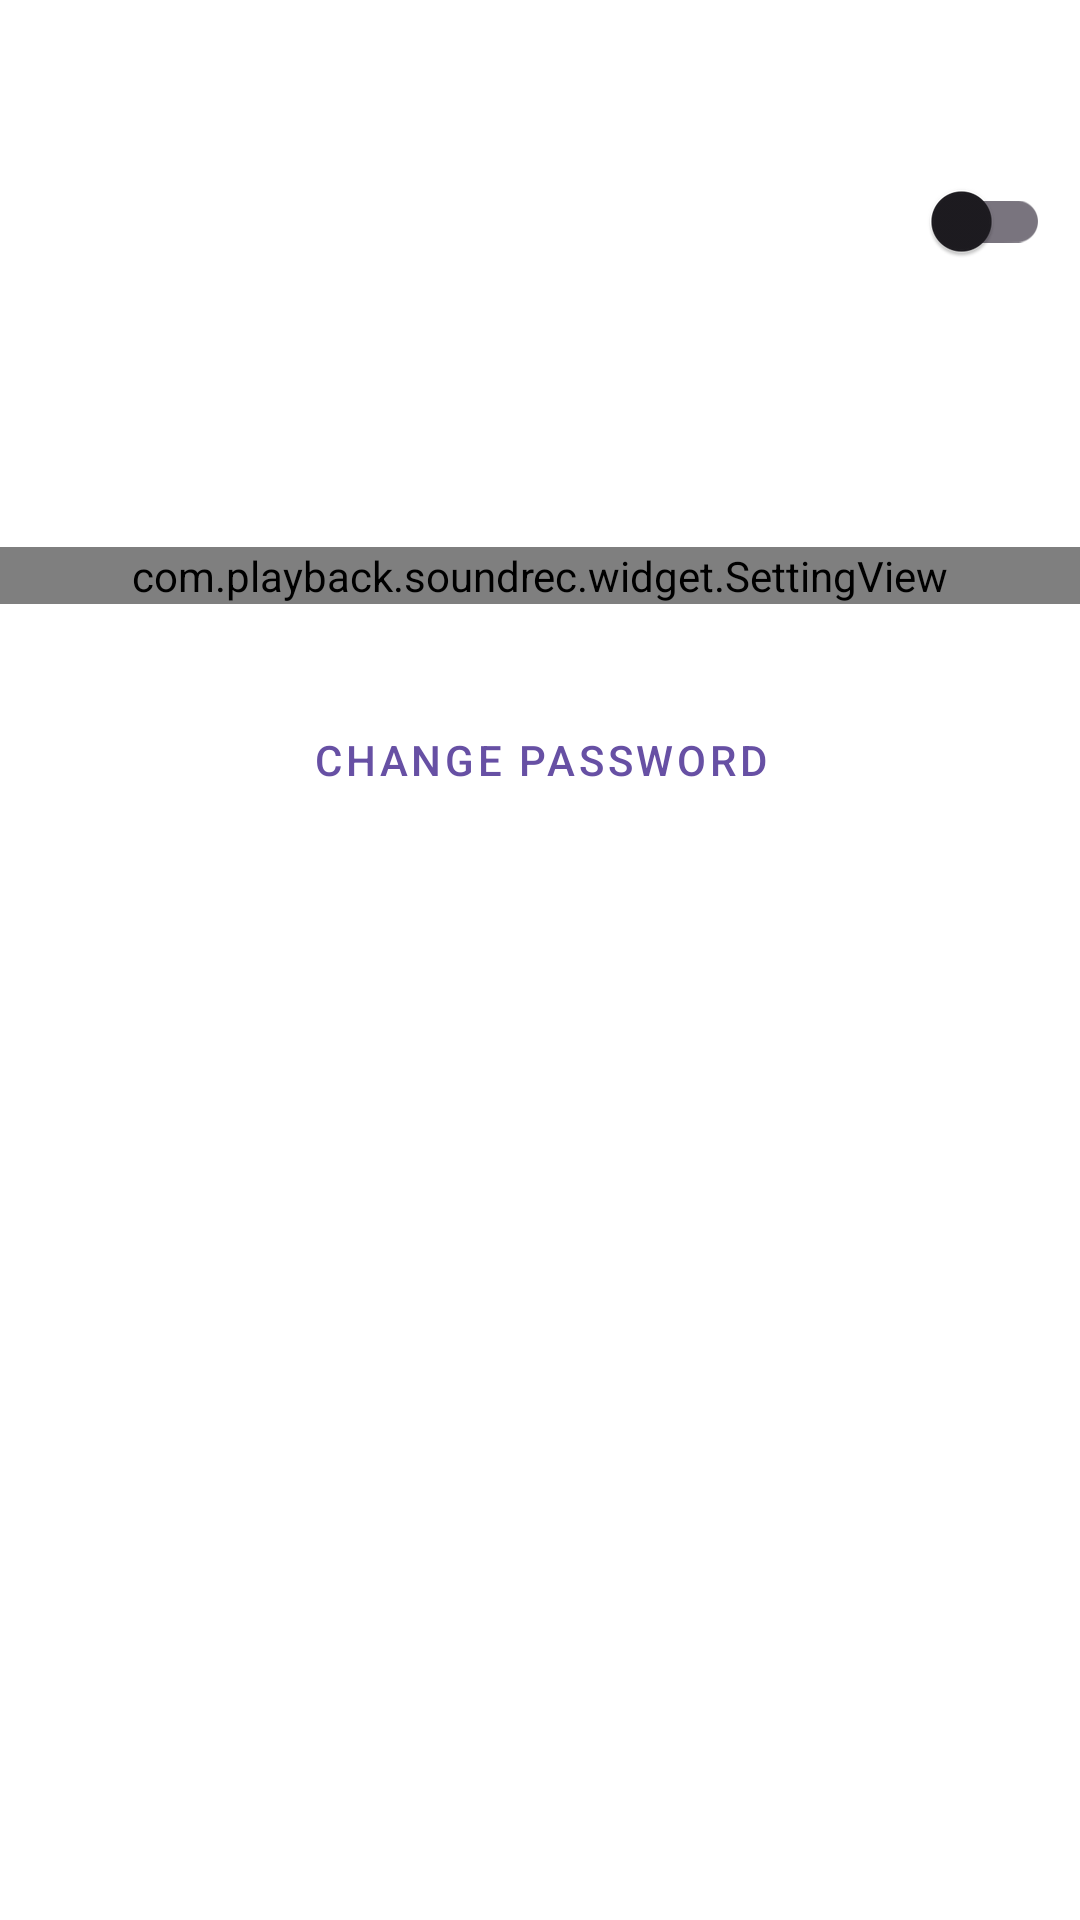

Reconstruct the res/layout file that produces this screen, plus the resources it refers to.
<!-- AndroidManifest.xml: application theme Theme.MyApplication -->
<!-- res/layout/activity_settings.xml -->
<?xml version="1.0" encoding="utf-8"?>
<layout xmlns:android="http://schemas.android.com/apk/res/android"
    xmlns:app="http://schemas.android.com/apk/res-auto"
    xmlns:tools="http://schemas.android.com/tools">

    <data>

            <variable
                name="viewModel"
                type="com.playback.soundrec.ui.settings.SettingActivityViewModel" />

    </data>

    <ScrollView
        tools:viewBindingIgnore="true"
        android:layout_width="match_parent"
        android:fillViewport="true"
        android:background="@drawable/gradient_gray"

        android:layout_height="match_parent">
<androidx.constraintlayout.widget.ConstraintLayout
    android:layout_width="match_parent"
    android:layout_height="match_parent">

    <LinearLayout
        android:layout_width="match_parent"
        android:layout_height="wrap_content"
        android:orientation="vertical"
        app:layout_constraintEnd_toEndOf="parent"
        app:layout_constraintStart_toStartOf="parent"
        app:layout_constraintTop_toTopOf="parent">

        <LinearLayout
            android:id="@+id/toolbar"
            android:layout_width="match_parent"
            android:layout_height="wrap_content"
            android:orientation="horizontal">

            <ImageButton
                android:id="@+id/btnBack"
                android:layout_width="wrap_content"
                android:layout_height="wrap_content"
                android:layout_gravity="start"
                android:background="?android:selectableItemBackgroundBorderless"
                android:contentDescription="@null"
                android:onClick="@{viewModel::onBackClick}"
                android:padding="@dimen/spacing_normal"
                android:src="@drawable/ic_arrow_back" />

            <TextView
                style="@style/Text.SectionLabel"
                android:layout_width="wrap_content"
                android:layout_height="wrap_content"
                android:layout_gravity="center_vertical"
                android:text="@string/settings" />

        </LinearLayout>


        <LinearLayout
            android:layout_width="match_parent"
            android:layout_height="wrap_content"
            android:layout_marginTop="@dimen/spacing_normal"
            android:orientation="horizontal">

            <TextView
                style="@style/Text.NormalLabel"
                android:layout_width="0dp"
                android:layout_height="wrap_content"
                android:layout_marginStart="@dimen/spacing_normal"
                android:layout_marginTop="@dimen/spacing_medium"
                android:layout_marginEnd="@dimen/spacing_normal"
                android:layout_marginBottom="@dimen/spacing_medium"
                android:layout_weight="1"
                android:drawableStart="@drawable/outline_send_and_archive_24"
                android:drawablePadding="@dimen/spacing_normal"
                android:text="@string/send_sample_to_server" />

            <com.google.android.material.switchmaterial.SwitchMaterial
                android:id="@+id/sendSampleToServer"
                android:layout_width="wrap_content"
                android:layout_height="wrap_content"
                android:layout_gravity="center_vertical"
                android:layout_marginEnd="@dimen/spacing_xsmall" />
        </LinearLayout>

        <LinearLayout
            android:id="@+id/ll_delay"
            android:layout_width="match_parent"
            android:layout_height="wrap_content"
            android:layout_marginTop="@dimen/spacing_normal"
            android:paddingEnd="@dimen/spacing_normal"
            android:orientation="horizontal">

            <TextView
                style="@style/Text.NormalLabel"
                android:layout_width="0dp"
                android:layout_height="wrap_content"
                android:layout_gravity="center"
                android:layout_marginStart="@dimen/spacing_normal"
                android:layout_marginTop="@dimen/spacing_medium"
                android:layout_marginEnd="@dimen/spacing_normal"
                android:layout_marginBottom="@dimen/spacing_medium"
                android:layout_weight="1"
                android:drawableStart="@drawable/outline_more_time_24"
                android:drawablePadding="@dimen/spacing_normal"
                android:text="@string/delay" />

            <TextView
                android:id="@+id/tv_delay"
                style="@style/Text.NormalLabel"
                android:layout_width="wrap_content"

                android:layout_height="wrap_content"
                android:layout_gravity="center_vertical"
                android:layout_marginEnd="@dimen/spacing_xsmall"
                android:digits="0123456789"
                android:maxLength="3"
                android:text="100" />

            
            
            
            
            
            
        </LinearLayout>

        <com.playback.soundrec.widget.SettingView
            android:id="@+id/setting_recording_format"
            android:visibility="gone"

            android:layout_width="match_parent"
            android:layout_height="wrap_content"
            android:layout_marginTop="@dimen/spacing_normal" />

        <com.playback.soundrec.widget.SettingView
            android:id="@+id/setting_frequency"

            android:layout_width="match_parent"
            android:layout_height="wrap_content"
            android:layout_marginTop="@dimen/spacing_normal" />



        <LinearLayout
            android:layout_width="match_parent"
            android:layout_height="wrap_content"
            android:layout_marginTop="@dimen/spacing_normal"
            android:orientation="horizontal">

            <com.google.android.material.button.MaterialButton

                style="@style/Widget.MaterialComponents.Button.TextButton"
                android:layout_width="0dp"
                android:layout_height="wrap_content"
                android:id="@+id/btnChangePassword"
                android:layout_marginStart="@dimen/spacing_normal"
                android:layout_marginTop="@dimen/spacing_medium"
                android:layout_marginEnd="@dimen/spacing_normal"
                android:layout_marginBottom="@dimen/spacing_medium"
                android:layout_weight="1"
                android:drawableStart="@drawable/outline_send_and_archive_24"
                android:drawablePadding="@dimen/spacing_normal"
                android:text="@string/ChangePassword" />

        </LinearLayout>

    </LinearLayout>

    <TextView
        android:id="@+id/txtAbout"

        style="@style/Text.NormalLabel"
        android:layout_width="match_parent"
        android:layout_height="wrap_content"
        android:background="?android:selectableItemBackground"
        android:clickable="true"
        android:drawablePadding="@dimen/spacing_double"
        android:focusable="true"
        android:gravity="bottom|center"
        android:paddingStart="@dimen/spacing_normal"
        android:paddingTop="@dimen/spacing_xsmall"
        android:paddingEnd="@dimen/spacing_normal"
        android:paddingBottom="@dimen/spacing_xsmall"
        android:text="@string/app_name"
        android:textSize="@dimen/text_xmedium"
        app:layout_constraintBottom_toTopOf="@+id/txtversyion"
        app:layout_constraintEnd_toEndOf="parent"
        app:layout_constraintStart_toStartOf="parent" />
    <TextView
        android:id="@+id/txtversyion"

        style="@style/Text.Lable"
        android:layout_width="match_parent"
        android:layout_height="wrap_content"
        android:background="?android:selectableItemBackground"
        android:clickable="true"
        android:drawablePadding="@dimen/spacing_double"
        android:focusable="true"
        android:gravity="bottom|center"
        android:paddingStart="@dimen/spacing_normal"
        android:paddingTop="@dimen/spacing_xsmall"
        android:paddingEnd="@dimen/spacing_normal"
        android:paddingBottom="@dimen/spacing_xsmall"
        android:text="@string/app_name"
        android:textSize="@dimen/text_xmedium"
        app:layout_constraintBottom_toBottomOf="parent"
        app:layout_constraintEnd_toEndOf="parent"
        app:layout_constraintStart_toStartOf="parent" />
</androidx.constraintlayout.widget.ConstraintLayout>
    </ScrollView>
</layout>
<!-- resources referenced by this layout -->
<resources>
  <dimen name="spacing_double">32dp</dimen>
  <dimen name="spacing_medium">12dp</dimen>
  <dimen name="spacing_normal">16dp</dimen>
  <dimen name="spacing_xsmall">10dp</dimen>
  <dimen name="text_xmedium">18sp</dimen>
  <!-- drawable outline_send_and_archive_24 (drawable) -->
  <vector android:autoMirrored="true" android:height="24dp"
      android:tint="#ffffff" android:viewportHeight="24"
      android:viewportWidth="24" android:width="24dp" xmlns:android="http://schemas.android.com/apk/res/android">
      <path android:fillColor="@android:color/white" android:pathData="M11,12l-6,-1.5V7.01l8.87,3.73c0.94,-0.47 2,-0.75 3.13,-0.75c0.1,0 0.19,0.01 0.28,0.01L3,4v16l7,-2.95c0,-0.02 0,-0.03 0,-0.05c0,-0.8 0.14,-1.56 0.39,-2.28L5,16.99V13.5L11,12z"/>
      <path android:fillColor="@android:color/white" android:pathData="M17,12c-2.76,0 -5,2.24 -5,5s2.24,5 5,5s5,-2.24 5,-5S19.76,12 17,12zM17,20l-3,-3l0.71,-0.71l1.79,1.79V14h1v4.09l1.79,-1.79L20,17L17,20z"/>
  </vector>
  <string name="ChangePassword">Change Password</string>
  <string name="app_name">My Application</string>
  <string name="delay">Delay</string>
  <string name="send_sample_to_server">Send Sample To Server</string>
  <string name="settings">Settings</string>
  <style name="Text.Lable">
          <item name="android:textColor">@color/text_primary_light</item>
          <item name="android:fontFamily">sans-serif-light</item>
          <item name="android:textSize">@dimen/text_normal</item>
      </style>
  <style name="Text.NormalLabel" parent="Text">
          <item name="android:textSize">@dimen/text_large</item>
      </style>
  <style name="Text.SectionLabel">
          <item name="android:textColor">@color/text_primary_light</item>
          <item name="android:fontFamily">sans-serif-light</item>
          <item name="android:textSize">@dimen/text_xlarge</item>
      </style>
  <style name="Theme.MyApplication" parent="Base.Theme.MyApplication" />
  <color name="text_primary_light">#ffffffff</color>
  <dimen name="text_normal">14sp</dimen>
  <style name="Text">
          <item name="android:textColor">@color/text_primary_light</item>
          <item name="android:fontFamily">sans-serif-light</item>
      </style>
  <dimen name="text_large">20sp</dimen>
  <dimen name="text_xlarge">24sp</dimen>
  <style name="Base.Theme.MyApplication" parent="Theme.Material3.DayNight.NoActionBar">
          <item name="android:colorPrimary">@color/md_blue_gray_700</item>
          <item name="android:colorPrimaryDark">@color/md_blue_gray_700</item>
          <item name="android:colorAccent">@color/md_yellow_A700</item>
  
          <item name="android:windowActionBar">false</item>
          <item name="android:windowNoTitle">true</item>
          <item name="android:windowActionBarOverlay">true</item>
  
          <item name="android:windowBackground">@drawable/gradient_gray</item>
  
          <item name="android:navigationBarColor">@color/md_blue_gray_700</item>
      </style>
  <color name="md_blue_gray_700">#1c2733</color>
  <color name="md_yellow_A700">#ffd600</color>
</resources>
